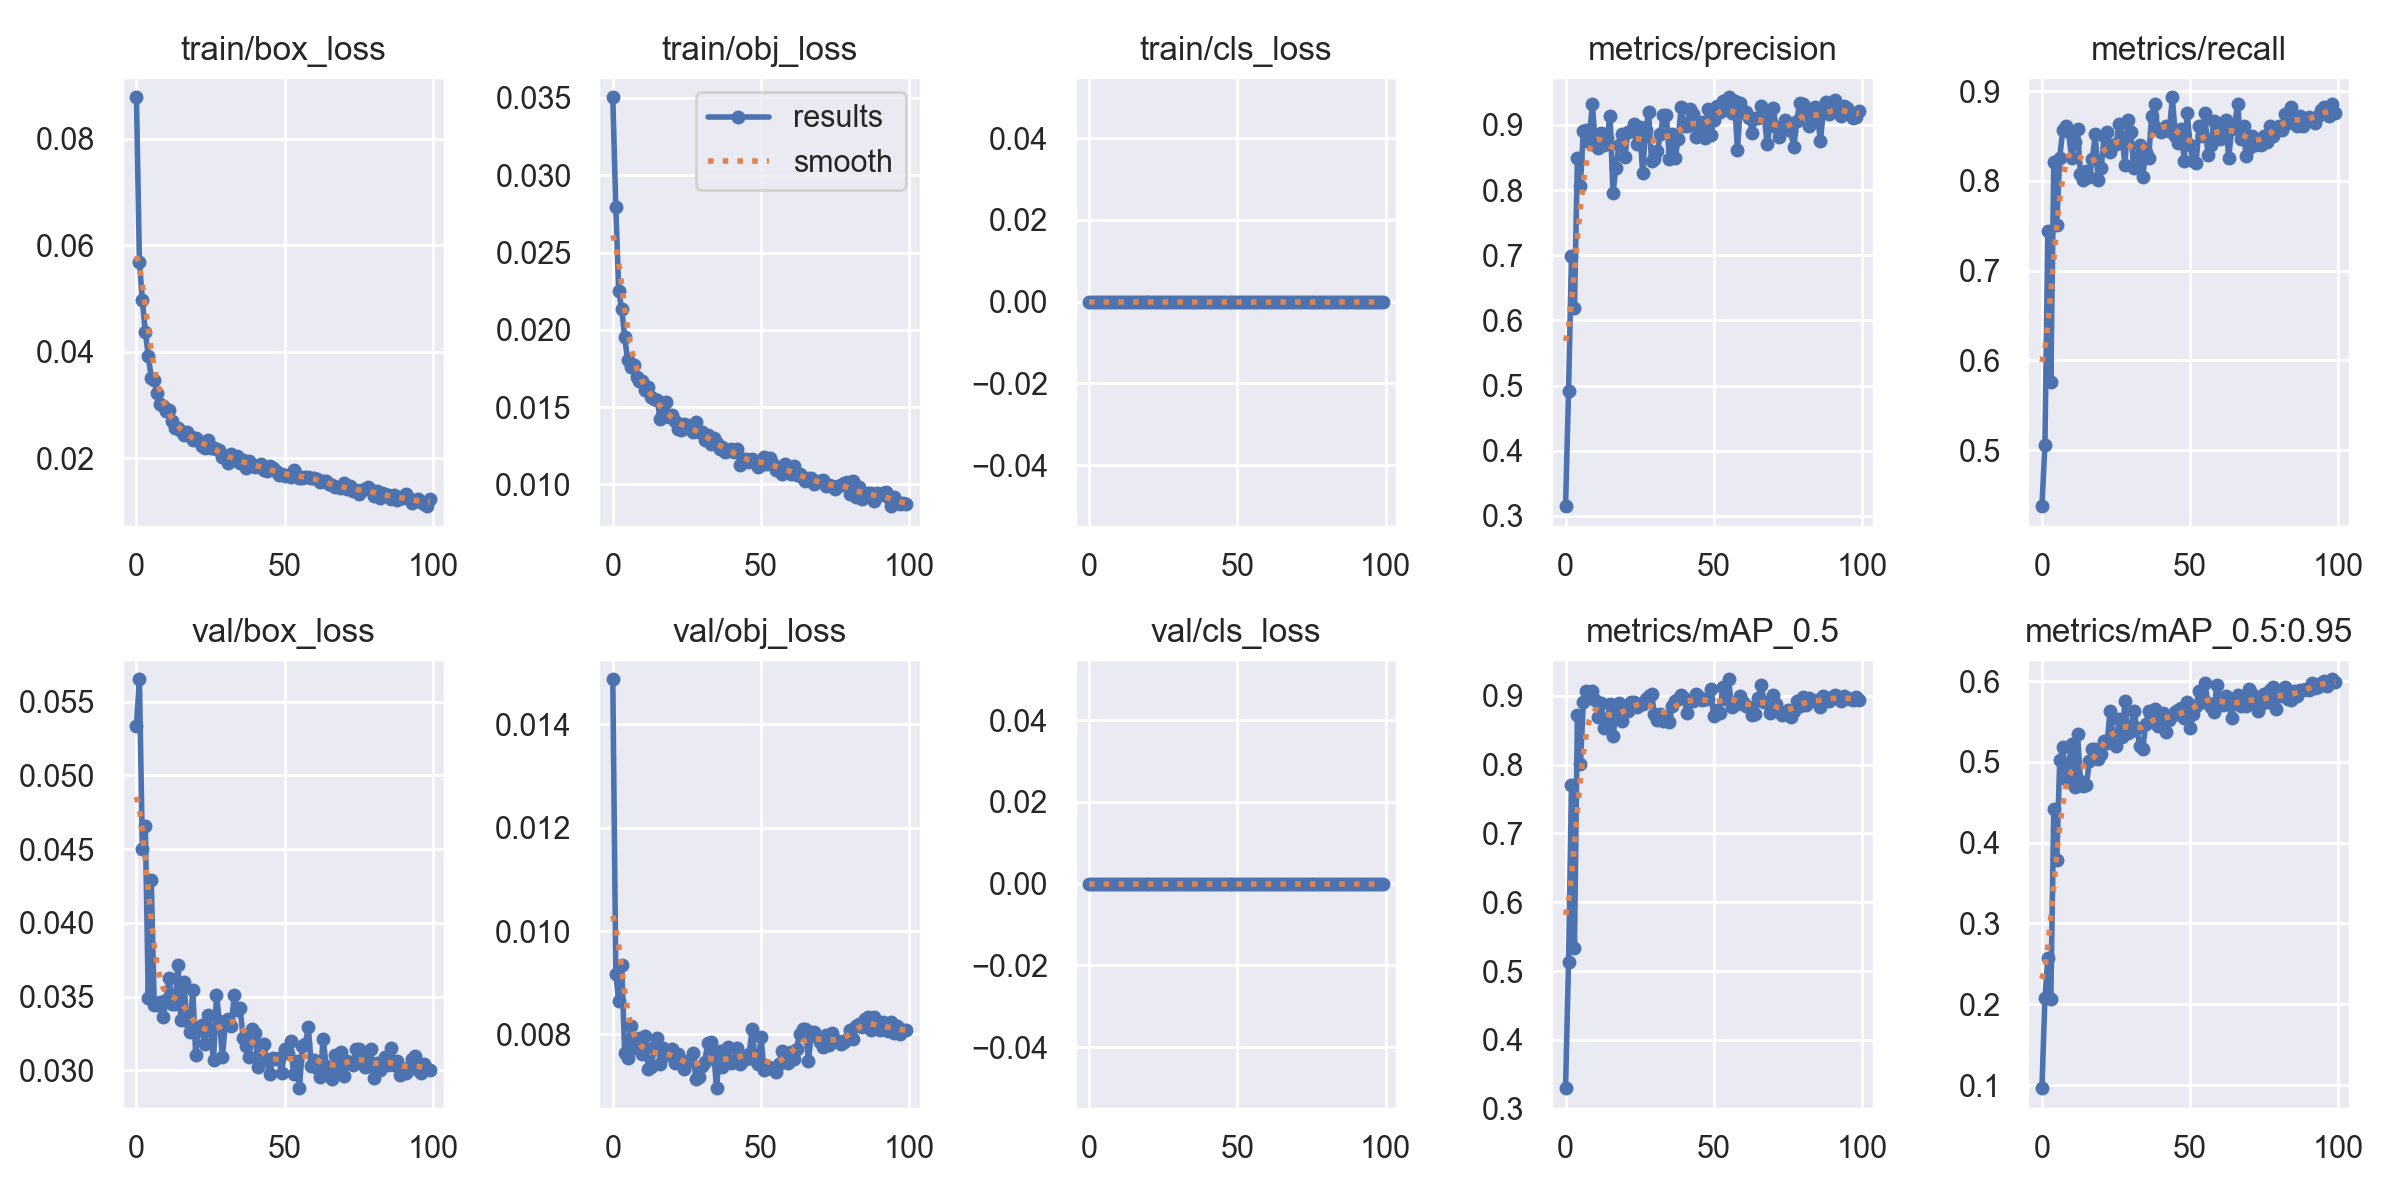

The table this chart was drawn from, first rows:
epoch, train/box_loss, train/obj_loss, train/cls_loss, metrics/precision, metrics/recall, metrics/mAP_0.5, metrics/mAP_0.5:0.95, val/box_loss, val/obj_loss, val/cls_loss, x/lr0, x/lr1, x/lr2
0, 0.08775, 0.03504, 0, 0.3148, 0.4377, 0.3296, 0.09609, 0.05333, 0.01487, 0, 0.0704, 0.003289, 0.003289
1, 0.05686, 0.02791, 0, 0.4918, 0.5053, 0.5136, 0.2074, 0.05651, 0.009165, 0, 0.04033, 0.006557, 0.006557
2, 0.04969, 0.0225, 0, 0.6984, 0.7438, 0.771, 0.2569, 0.045, 0.008638, 0, 0.0102, 0.009758, 0.009758
3, 0.04368, 0.02136, 0, 0.619, 0.5765, 0.534, 0.2068, 0.04657, 0.009351, 0, 0.009703, 0.009703, 0.009703
4, 0.03921, 0.01952, 0, 0.8491, 0.821, 0.873, 0.4419, 0.03489, 0.007638, 0, 0.009703, 0.009703, 0.009703
5, 0.03506, 0.01804, 0, 0.8064, 0.7509, 0.8005, 0.3784, 0.0429, 0.007543, 0, 0.009604, 0.009604, 0.009604
6, 0.03462, 0.01758, 0, 0.8915, 0.8256, 0.8911, 0.5024, 0.0344, 0.008171, 0, 0.009505, 0.009505, 0.009505
7, 0.0322, 0.01775, 0, 0.8925, 0.8565, 0.9073, 0.5179, 0.03446, 0.007737, 0, 0.009406, 0.009406, 0.009406
8, 0.03008, 0.01694, 0, 0.8746, 0.8612, 0.9029, 0.4786, 0.03465, 0.007875, 0, 0.009307, 0.009307, 0.009307
9, 0.02981, 0.01668, 0, 0.9327, 0.8541, 0.9073, 0.4961, 0.03365, 0.00794, 0, 0.009208, 0.009208, 0.009208
10, 0.02879, 0.01671, 0, 0.8741, 0.8256, 0.8944, 0.5216, 0.03475, 0.007613, 0, 0.009109, 0.009109, 0.009109
11, 0.02899, 0.01611, 0, 0.864, 0.8434, 0.8689, 0.4692, 0.03628, 0.007968, 0, 0.00901, 0.00901, 0.00901
12, 0.02695, 0.01631, 0, 0.8879, 0.8577, 0.8898, 0.5349, 0.0345, 0.007323, 0, 0.008911, 0.008911, 0.008911
13, 0.02573, 0.01563, 0, 0.8694, 0.8078, 0.8528, 0.4768, 0.03447, 0.007369, 0, 0.008812, 0.008812, 0.008812
14, 0.02557, 0.01555, 0, 0.8805, 0.8007, 0.865, 0.4707, 0.03716, 0.00776, 0, 0.008713, 0.008713, 0.008713
15, 0.02503, 0.01544, 0, 0.9143, 0.8114, 0.8878, 0.4712, 0.03341, 0.00794, 0, 0.008614, 0.008614, 0.008614
16, 0.02429, 0.01421, 0, 0.796, 0.8043, 0.8413, 0.5011, 0.03599, 0.007424, 0, 0.008515, 0.008515, 0.008515
17, 0.02496, 0.01461, 0, 0.8344, 0.8249, 0.8755, 0.5166, 0.03335, 0.007735, 0, 0.008416, 0.008416, 0.008416
18, 0.02417, 0.01532, 0, 0.8693, 0.8518, 0.8903, 0.5155, 0.03263, 0.00761, 0, 0.008317, 0.008317, 0.008317
19, 0.02332, 0.01435, 0, 0.8859, 0.8009, 0.864, 0.504, 0.03546, 0.007678, 0, 0.008218, 0.008218, 0.008218
20, 0.02375, 0.01448, 0, 0.8502, 0.8149, 0.878, 0.51, 0.03106, 0.00772, 0, 0.008119, 0.008119, 0.008119
21, 0.02314, 0.01412, 0, 0.8891, 0.8505, 0.8777, 0.5264, 0.03279, 0.007452, 0, 0.00802, 0.00802, 0.00802
22, 0.02226, 0.01359, 0, 0.8906, 0.8541, 0.8906, 0.5231, 0.03311, 0.007627, 0, 0.007921, 0.007921, 0.007921
23, 0.02195, 0.0135, 0, 0.9021, 0.8327, 0.8909, 0.5633, 0.03178, 0.007439, 0, 0.007822, 0.007822, 0.007822
24, 0.02348, 0.01391, 0, 0.8711, 0.8399, 0.8843, 0.5318, 0.03377, 0.007336, 0, 0.007723, 0.007723, 0.007723
25, 0.02184, 0.01386, 0, 0.8975, 0.8411, 0.8883, 0.5194, 0.03273, 0.007487, 0, 0.007624, 0.007624, 0.007624
26, 0.02197, 0.01359, 0, 0.8263, 0.8633, 0.8883, 0.5534, 0.03068, 0.007482, 0, 0.007525, 0.007525, 0.007525
27, 0.02175, 0.01338, 0, 0.8917, 0.8493, 0.8955, 0.5305, 0.03512, 0.007649, 0, 0.007426, 0.007426, 0.007426
28, 0.02151, 0.01401, 0, 0.92, 0.818, 0.9001, 0.5748, 0.03333, 0.007148, 0, 0.007327, 0.007327, 0.007327
29, 0.02028, 0.01338, 0, 0.8453, 0.8683, 0.9035, 0.5358, 0.03094, 0.007172, 0, 0.007228, 0.007228, 0.007228
30, 0.02033, 0.01337, 0, 0.8481, 0.8543, 0.8735, 0.5382, 0.03316, 0.007392, 0, 0.007129, 0.007129, 0.007129
31, 0.01918, 0.01289, 0, 0.8608, 0.8142, 0.8653, 0.5631, 0.03349, 0.007462, 0, 0.00703, 0.00703, 0.00703
32, 0.02081, 0.01323, 0, 0.8855, 0.8258, 0.8739, 0.542, 0.03304, 0.007838, 0, 0.006931, 0.006931, 0.006931
33, 0.01959, 0.01263, 0, 0.9147, 0.84, 0.864, 0.5198, 0.03508, 0.007853, 0, 0.006832, 0.006832, 0.006832
34, 0.02046, 0.01299, 0, 0.9154, 0.8043, 0.8696, 0.5157, 0.03406, 0.007675, 0, 0.006733, 0.006733, 0.006733
35, 0.01911, 0.01267, 0, 0.8483, 0.8327, 0.8618, 0.5466, 0.0342, 0.006961, 0, 0.006634, 0.006634, 0.006634
36, 0.01961, 0.01232, 0, 0.8856, 0.8261, 0.8852, 0.5633, 0.03218, 0.007677, 0, 0.006535, 0.006535, 0.006535
37, 0.01806, 0.01241, 0, 0.8499, 0.8719, 0.8921, 0.5601, 0.03167, 0.007365, 0, 0.006436, 0.006436, 0.006436
38, 0.01948, 0.01213, 0, 0.879, 0.8861, 0.896, 0.5656, 0.03088, 0.007513, 0, 0.006337, 0.006337, 0.006337
39, 0.01889, 0.01215, 0, 0.927, 0.8584, 0.9008, 0.544, 0.03281, 0.007755, 0, 0.006238, 0.006238, 0.006238
40, 0.01842, 0.0123, 0, 0.8985, 0.8541, 0.8972, 0.5598, 0.0325, 0.007454, 0, 0.006139, 0.006139, 0.006139
41, 0.01847, 0.01209, 0, 0.8987, 0.8577, 0.8749, 0.5608, 0.03023, 0.007471, 0, 0.00604, 0.00604, 0.00604
42, 0.01889, 0.0123, 0, 0.9252, 0.8612, 0.8934, 0.5364, 0.0317, 0.00774, 0, 0.005941, 0.005941, 0.005941
43, 0.01774, 0.01123, 0, 0.9162, 0.8562, 0.8931, 0.5524, 0.03177, 0.007434, 0, 0.005842, 0.005842, 0.005842
44, 0.01767, 0.01167, 0, 0.8822, 0.8932, 0.9034, 0.5571, 0.03074, 0.007508, 0, 0.005743, 0.005743, 0.005743
45, 0.01852, 0.01164, 0, 0.8973, 0.8505, 0.8981, 0.5614, 0.02973, 0.00752, 0, 0.005644, 0.005644, 0.005644
46, 0.01814, 0.01146, 0, 0.9045, 0.8426, 0.8938, 0.5648, 0.03082, 0.007631, 0, 0.005545, 0.005545, 0.005545
47, 0.01756, 0.01166, 0, 0.8796, 0.8582, 0.8951, 0.5661, 0.03077, 0.008099, 0, 0.005446, 0.005446, 0.005446
48, 0.01678, 0.01154, 0, 0.9241, 0.8228, 0.8957, 0.554, 0.03082, 0.007506, 0, 0.005347, 0.005347, 0.005347
49, 0.01697, 0.01114, 0, 0.885, 0.8759, 0.9104, 0.5745, 0.0298, 0.007421, 0, 0.005248, 0.005248, 0.005248
50, 0.01673, 0.01127, 0, 0.9077, 0.8397, 0.8703, 0.5414, 0.03144, 0.007959, 0, 0.005149, 0.005149, 0.005149
51, 0.01688, 0.01179, 0, 0.9294, 0.8221, 0.8792, 0.559, 0.03118, 0.007318, 0, 0.00505, 0.00505, 0.00505
52, 0.01643, 0.01131, 0, 0.9201, 0.8198, 0.8756, 0.569, 0.03198, 0.007397, 0, 0.004951, 0.004951, 0.004951
53, 0.01786, 0.01168, 0, 0.9366, 0.8612, 0.9124, 0.5881, 0.02976, 0.007347, 0, 0.004852, 0.004852, 0.004852
54, 0.01676, 0.01131, 0, 0.9326, 0.8505, 0.8956, 0.574, 0.03062, 0.007339, 0, 0.004753, 0.004753, 0.004753
55, 0.0163, 0.01096, 0, 0.9425, 0.8757, 0.9243, 0.5972, 0.0288, 0.007267, 0, 0.004654, 0.004654, 0.004654
56, 0.01622, 0.01103, 0, 0.9179, 0.8292, 0.8833, 0.573, 0.03166, 0.007422, 0, 0.004555, 0.004555, 0.004555
57, 0.01654, 0.01066, 0, 0.9365, 0.8405, 0.8889, 0.5675, 0.03182, 0.007676, 0, 0.004456, 0.004456, 0.004456
58, 0.01641, 0.01132, 0, 0.862, 0.8671, 0.8886, 0.562, 0.03292, 0.007631, 0, 0.004357, 0.004357, 0.004357
59, 0.01627, 0.01084, 0, 0.9336, 0.8648, 0.9007, 0.5954, 0.03027, 0.007439, 0, 0.004258, 0.004258, 0.004258
... 40 more rows
